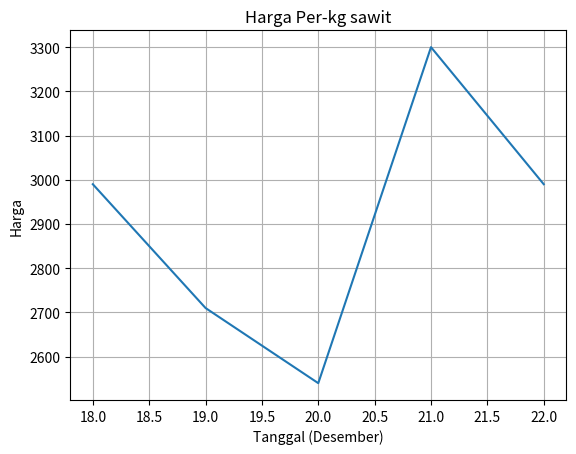

Write the Python code that produced this figure.
import matplotlib.pyplot as plt

y = [2990, 2710, 2540, 3300, 2990]
x = [18, 19, 20, 21, 22]
plt.plot(x, y)

plt.xlabel('Tanggal (Desember)')
plt.ylabel('Harga')

plt.title('Harga Per-kg sawit')
plt.grid(True)

plt.show()
